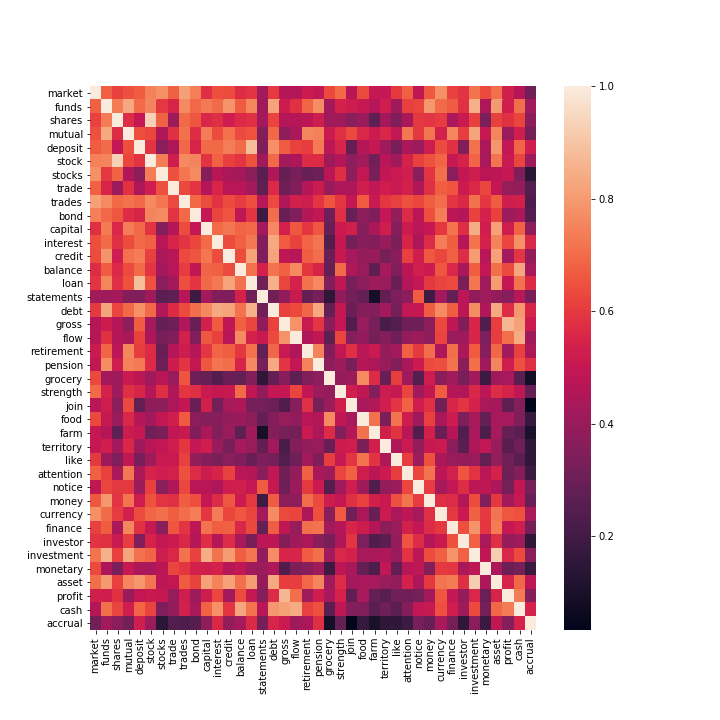

Source data for this figure (header and first rows):
, market, funds, shares, mutual, deposit, stock, stocks, trade, trades, bond, capital, interest, credit, balance, loan, statements, debt, gross, flow, retirement, pension, grocery, strength
market, 1, 0.6754, 0.6216, 0.6453, 0.6707, 0.7463, 0.7785, 0.6775, 0.8125, 0.7425, 0.5802, 0.6417, 0.6399, 0.5699, 0.5894, 0.4209, 0.5996, 0.4623, 0.4639, 0.5155, 0.4929, 0.6312, 0.6954
funds, 0.6754, 1, 0.7318, 0.8354, 0.6994, 0.7538, 0.5979, 0.5467, 0.764, 0.6907, 0.7302, 0.6992, 0.7862, 0.6709, 0.7565, 0.4119, 0.825, 0.5166, 0.5829, 0.6855, 0.7698, 0.4263, 0.5391
shares, 0.6216, 0.7318, 1, 0.5717, 0.4983, 0.9316, 0.6792, 0.4073, 0.6945, 0.6571, 0.5551, 0.5797, 0.5245, 0.5653, 0.577, 0.4291, 0.6258, 0.4665, 0.4632, 0.4822, 0.5235, 0.4107, 0.4152
mutual, 0.6453, 0.8354, 0.5717, 1, 0.6447, 0.6291, 0.4524, 0.5826, 0.7101, 0.5728, 0.7384, 0.6385, 0.7116, 0.636, 0.6493, 0.3566, 0.6954, 0.3785, 0.4426, 0.7576, 0.7459, 0.5145, 0.5803
deposit, 0.6707, 0.6994, 0.4983, 0.6447, 1.0, 0.5877, 0.3735, 0.4457, 0.6923, 0.5492, 0.6971, 0.6973, 0.7356, 0.6998, 0.8844, 0.3449, 0.778, 0.6688, 0.6192, 0.6101, 0.7285, 0.4845, 0.5513
stock, 0.7463, 0.7538, 0.9316, 0.6291, 0.5877, 1.0, 0.7377, 0.5265, 0.7638, 0.7536, 0.5855, 0.6792, 0.6128, 0.5909, 0.6503, 0.4168, 0.6975, 0.4275, 0.4475, 0.5669, 0.5621, 0.4182, 0.4615
stocks, 0.7785, 0.5979, 0.6792, 0.4524, 0.3735, 0.7377, 1, 0.6473, 0.7225, 0.7642, 0.3608, 0.4714, 0.4393, 0.4255, 0.367, 0.2603, 0.4583, 0.2861, 0.3285, 0.291, 0.3033, 0.4762, 0.5749
trade, 0.6775, 0.5467, 0.4073, 0.5826, 0.4457, 0.5265, 0.6473, 1.0, 0.6305, 0.5881, 0.465, 0.5531, 0.4766, 0.4712, 0.4275, 0.2698, 0.562, 0.3037, 0.3481, 0.4599, 0.519, 0.4015, 0.4524
trades, 0.8125, 0.764, 0.6945, 0.7101, 0.6923, 0.7638, 0.7225, 0.6305, 1, 0.6963, 0.6394, 0.5861, 0.6372, 0.6053, 0.6413, 0.4678, 0.6353, 0.4485, 0.536, 0.5227, 0.5909, 0.656, 0.5942
bond, 0.7425, 0.6907, 0.6571, 0.5728, 0.5492, 0.7536, 0.7642, 0.5881, 0.6963, 1.0, 0.4979, 0.6272, 0.6551, 0.4886, 0.5919, 0.1894, 0.7031, 0.2913, 0.3456, 0.461, 0.4965, 0.3076, 0.5804
capital, 0.5802, 0.7302, 0.5551, 0.7384, 0.6971, 0.5855, 0.3608, 0.465, 0.6394, 0.4979, 1, 0.7002, 0.7224, 0.6857, 0.6957, 0.4281, 0.7594, 0.5386, 0.6614, 0.5946, 0.6588, 0.2903, 0.5155
interest, 0.6417, 0.6992, 0.5797, 0.6385, 0.6973, 0.6792, 0.4714, 0.5531, 0.5861, 0.6272, 0.7002, 1, 0.6386, 0.6778, 0.7276, 0.35, 0.8305, 0.6655, 0.6197, 0.6832, 0.7202, 0.2414, 0.5044
credit, 0.6399, 0.7862, 0.5245, 0.7116, 0.7356, 0.6128, 0.4393, 0.4766, 0.6372, 0.6551, 0.7224, 0.6386, 1, 0.6384, 0.8201, 0.3435, 0.8189, 0.4875, 0.4735, 0.6744, 0.7021, 0.2963, 0.508
balance, 0.5699, 0.6709, 0.5653, 0.636, 0.6998, 0.5909, 0.4255, 0.4712, 0.6053, 0.4886, 0.6857, 0.6778, 0.6384, 1, 0.7094, 0.5406, 0.7167, 0.676, 0.7647, 0.5926, 0.5498, 0.2844, 0.698
loan, 0.5894, 0.7565, 0.577, 0.6493, 0.8844, 0.6503, 0.367, 0.4275, 0.6413, 0.5919, 0.6957, 0.7276, 0.8201, 0.7094, 1, 0.3121, 0.8534, 0.6247, 0.5399, 0.7095, 0.7606, 0.3508, 0.488
statements, 0.4209, 0.4119, 0.4291, 0.3566, 0.3449, 0.4168, 0.2603, 0.2698, 0.4678, 0.1894, 0.4281, 0.35, 0.3435, 0.5406, 0.3121, 1, 0.3158, 0.3856, 0.5098, 0.2842, 0.3241, 0.1562, 0.387
debt, 0.5996, 0.825, 0.6258, 0.6954, 0.778, 0.6975, 0.4583, 0.562, 0.6353, 0.7031, 0.7594, 0.8305, 0.8189, 0.7167, 0.8534, 0.3158, 1.0, 0.6222, 0.6302, 0.6869, 0.8334, 0.2832, 0.504
gross, 0.4623, 0.5166, 0.4665, 0.3785, 0.6688, 0.4275, 0.2861, 0.3037, 0.4485, 0.2913, 0.5386, 0.6655, 0.4875, 0.676, 0.6247, 0.3856, 0.6222, 1, 0.782, 0.5099, 0.5912, 0.3624, 0.5005
flow, 0.4639, 0.5829, 0.4632, 0.4426, 0.6192, 0.4475, 0.3285, 0.3481, 0.536, 0.3456, 0.6614, 0.6197, 0.4735, 0.7647, 0.5399, 0.5098, 0.6302, 0.782, 1, 0.4522, 0.4951, 0.2697, 0.6235
retirement, 0.5155, 0.6855, 0.4822, 0.7576, 0.6101, 0.5669, 0.291, 0.4599, 0.5227, 0.461, 0.5946, 0.6832, 0.6744, 0.5926, 0.7095, 0.2842, 0.6869, 0.5099, 0.4522, 1.0, 0.7484, 0.3479, 0.4955
pension, 0.4929, 0.7698, 0.5235, 0.7459, 0.7285, 0.5621, 0.3033, 0.519, 0.5909, 0.4965, 0.6588, 0.7202, 0.7021, 0.5498, 0.7606, 0.3241, 0.8334, 0.5912, 0.4951, 0.7484, 1.0, 0.3772, 0.4086
grocery, 0.6312, 0.4263, 0.4107, 0.5145, 0.4845, 0.4182, 0.4762, 0.4015, 0.656, 0.3076, 0.2903, 0.2414, 0.2963, 0.2844, 0.3508, 0.1562, 0.2832, 0.3624, 0.2697, 0.3479, 0.3772, 1, 0.3952
strength, 0.6954, 0.5391, 0.4152, 0.5803, 0.5513, 0.4615, 0.5749, 0.4524, 0.5942, 0.5804, 0.5155, 0.5044, 0.508, 0.698, 0.488, 0.387, 0.504, 0.5005, 0.6235, 0.4955, 0.4086, 0.3952, 1
join, 0.4778, 0.5203, 0.3675, 0.6318, 0.28, 0.3768, 0.3783, 0.4478, 0.4942, 0.2909, 0.5328, 0.3186, 0.4301, 0.4512, 0.3263, 0.3227, 0.2993, 0.2354, 0.36, 0.5795, 0.3259, 0.4104, 0.529
food, 0.6317, 0.5076, 0.404, 0.5565, 0.4599, 0.4215, 0.4956, 0.5307, 0.6666, 0.3703, 0.3603, 0.3648, 0.392, 0.4067, 0.3693, 0.2839, 0.3558, 0.396, 0.3877, 0.4715, 0.4645, 0.762, 0.4881
farm, 0.5031, 0.4656, 0.2719, 0.5168, 0.5015, 0.3156, 0.3368, 0.4919, 0.5121, 0.3445, 0.4439, 0.3531, 0.4017, 0.2698, 0.4147, 0.09046, 0.3545, 0.3264, 0.3222, 0.5143, 0.4483, 0.5684, 0.3507
territory, 0.499, 0.5296, 0.4285, 0.5563, 0.4127, 0.4712, 0.4956, 0.5265, 0.5948, 0.4985, 0.5285, 0.4025, 0.3248, 0.4321, 0.4003, 0.2803, 0.4248, 0.2193, 0.356, 0.3931, 0.4, 0.2917, 0.5185
like, 0.6001, 0.4111, 0.3441, 0.4905, 0.33, 0.4127, 0.5104, 0.5119, 0.6117, 0.3917, 0.3597, 0.3375, 0.366, 0.3439, 0.2945, 0.3411, 0.3206, 0.243, 0.3077, 0.4279, 0.3502, 0.6085, 0.5065
attention, 0.6781, 0.6144, 0.4391, 0.7258, 0.4409, 0.5434, 0.5271, 0.5373, 0.6486, 0.5656, 0.5178, 0.5474, 0.6111, 0.4765, 0.4623, 0.3721, 0.4903, 0.3037, 0.3928, 0.6774, 0.4421, 0.4169, 0.6232
notice, 0.488, 0.6254, 0.597, 0.5968, 0.4095, 0.6161, 0.3663, 0.4489, 0.6281, 0.4771, 0.4735, 0.4458, 0.5284, 0.5335, 0.4995, 0.67, 0.5034, 0.3075, 0.4087, 0.602, 0.5157, 0.2449, 0.4185
money, 0.6616, 0.7926, 0.5908, 0.717, 0.5218, 0.6495, 0.5856, 0.5799, 0.673, 0.6423, 0.5016, 0.5676, 0.6631, 0.5138, 0.5988, 0.195, 0.6681, 0.3765, 0.381, 0.7017, 0.6342, 0.523, 0.4964
currency, 0.7747, 0.6996, 0.6068, 0.5381, 0.6391, 0.6856, 0.7073, 0.6721, 0.7043, 0.7375, 0.5927, 0.7364, 0.6266, 0.6581, 0.624, 0.4272, 0.7687, 0.63, 0.6228, 0.4483, 0.6429, 0.3684, 0.6678
finance, 0.6109, 0.6687, 0.4405, 0.7563, 0.5822, 0.5086, 0.3688, 0.6534, 0.5898, 0.4842, 0.7144, 0.6714, 0.6785, 0.5544, 0.6311, 0.2835, 0.6749, 0.4882, 0.4, 0.7076, 0.7142, 0.4183, 0.4642
investor, 0.5859, 0.5836, 0.5103, 0.6088, 0.3494, 0.5456, 0.4951, 0.5157, 0.5589, 0.4625, 0.5735, 0.4613, 0.5703, 0.4359, 0.331, 0.4806, 0.4828, 0.3482, 0.4111, 0.4455, 0.3716, 0.3309, 0.4498
investment, 0.7138, 0.8515, 0.6141, 0.8249, 0.7112, 0.6827, 0.5237, 0.5589, 0.7097, 0.6216, 0.8442, 0.7142, 0.8049, 0.6734, 0.7229, 0.386, 0.7723, 0.5506, 0.5511, 0.6668, 0.7088, 0.4201, 0.5561
monetary, 0.6325, 0.4463, 0.3329, 0.5052, 0.4412, 0.4369, 0.4755, 0.623, 0.5943, 0.5407, 0.5295, 0.5396, 0.4709, 0.4918, 0.4182, 0.409, 0.4494, 0.2334, 0.3405, 0.3632, 0.4145, 0.1896, 0.4792
asset, 0.7075, 0.7977, 0.6151, 0.7576, 0.7911, 0.7203, 0.4847, 0.4957, 0.6691, 0.6215, 0.8181, 0.7482, 0.8169, 0.7067, 0.8041, 0.392, 0.8301, 0.6083, 0.6099, 0.6918, 0.7569, 0.418, 0.5707
profit, 0.5316, 0.5315, 0.5832, 0.4042, 0.4952, 0.5106, 0.504, 0.3971, 0.5292, 0.4069, 0.5231, 0.627, 0.4286, 0.6349, 0.5027, 0.3593, 0.568, 0.8657, 0.7077, 0.4207, 0.5253, 0.435, 0.5431
cash, 0.4636, 0.7077, 0.6258, 0.5302, 0.6834, 0.6239, 0.3464, 0.3884, 0.5358, 0.4422, 0.6798, 0.7796, 0.5886, 0.8291, 0.715, 0.4739, 0.7957, 0.8114, 0.841, 0.6109, 0.6452, 0.2607, 0.4877
accrual, 0.315, 0.4193, 0.3726, 0.3222, 0.5269, 0.4106, 0.1413, 0.2389, 0.2315, 0.25, 0.3781, 0.5585, 0.3911, 0.4321, 0.5638, 0.3278, 0.5535, 0.5161, 0.4115, 0.4384, 0.5771, 0.08374, 0.2823
